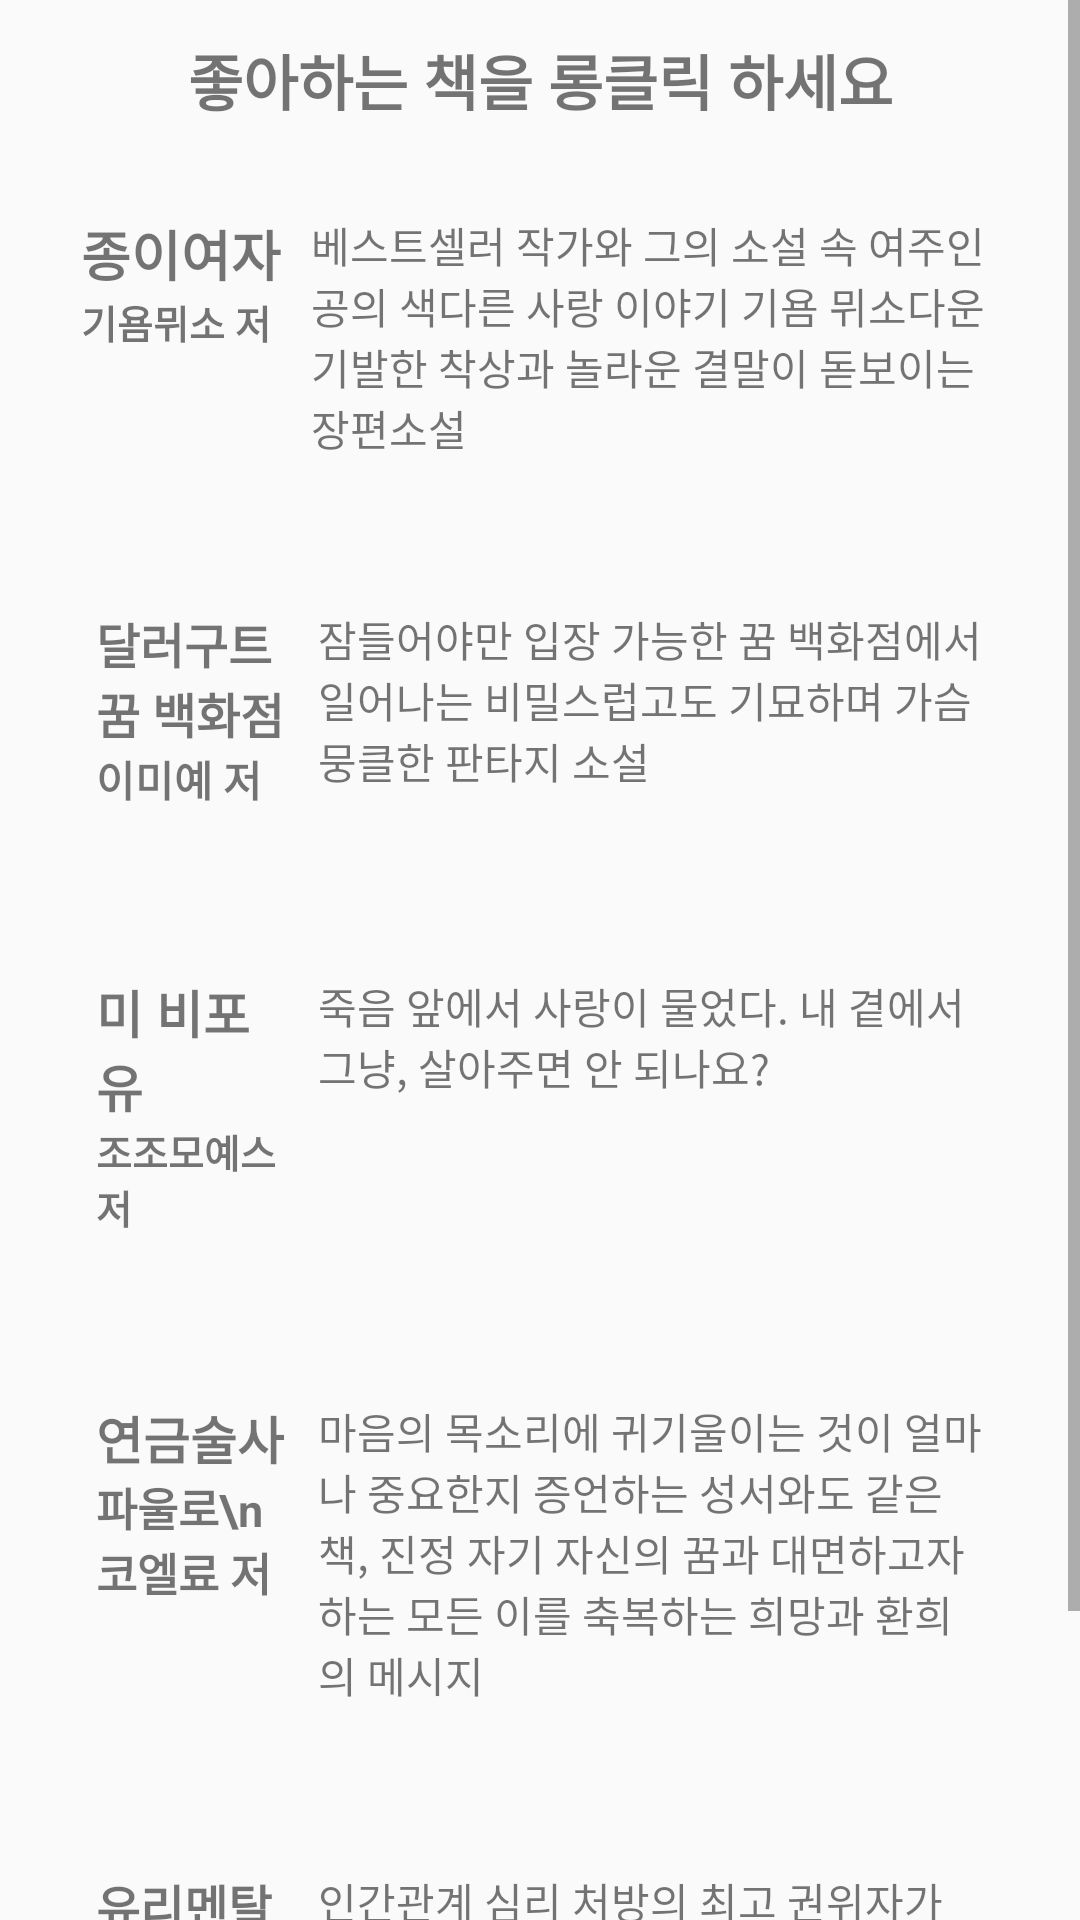

Write the Android layout XML for this screen, with the resource values it uses.
<!-- AndroidManifest.xml: application theme Theme.ChoMJ_60191690_FinalExam -->
<!-- res/layout/book.xml -->
<?xml version="1.0" encoding="utf-8"?>
<ScrollView xmlns:android="http://schemas.android.com/apk/res/android"
    android:layout_width="match_parent"
    android:layout_height="match_parent"
    android:layout_weight="1"
    android:orientation="vertical">

   <LinearLayout
       android:layout_width="match_parent"
       android:layout_height="match_parent"
       android:background="@drawable/round_corner"
       android:orientation="vertical"
       android:padding="12dp">

      <TextView
          android:layout_width="match_parent"
          android:layout_height="wrap_content"
          android:layout_marginBottom="15dp"
          android:gravity="center"
          android:text="좋아하는 책을 롱클릭 하세요"
          android:textSize="20sp"
          android:textStyle="bold" />

      <LinearLayout
          android:id="@+id/book1"
          android:layout_width="match_parent"
          android:layout_height="wrap_content"
          android:layout_marginBottom="15dp"
          android:background="@drawable/list_round"
          android:orientation="horizontal"
          android:padding="15dp">

         <LinearLayout
             android:layout_width="match_parent"
             android:layout_height="wrap_content"
             android:layout_weight="3"
             android:orientation="vertical"
             android:paddingRight="5dp">

            <TextView
                android:layout_width="match_parent"
                android:layout_height="wrap_content"
                android:text="종이여자"
                android:textSize="18sp"
                android:textStyle="bold" />

            <TextView
                android:layout_width="match_parent"
                android:layout_height="wrap_content"
                android:text="기욤뮈소 저"
                android:textSize="13sp"
                android:textStyle="bold" />
         </LinearLayout>

         <TextView
             android:layout_width="match_parent"
             android:layout_height="wrap_content"
             android:layout_weight="1"
             android:text="베스트셀러 작가와 그의 소설 속 여주인공의 색다른 사랑 이야기
기욤 뮈소다운 기발한 착상과 놀라운 결말이 돋보이는 장편소설" />
      </LinearLayout>


      <LinearLayout
          android:id="@+id/book2"
          android:layout_width="match_parent"
          android:layout_height="wrap_content"
          android:layout_marginBottom="15dp"
          android:background="@drawable/list_round"
          android:orientation="horizontal"
          android:padding="20dp">

         <LinearLayout
             android:layout_width="match_parent"
             android:layout_height="wrap_content"
             android:layout_weight="3"
             android:orientation="vertical"
             android:paddingRight="5dp">

            <TextView
                android:layout_width="match_parent"
                android:layout_height="wrap_content"
                android:text="달러구트 꿈 백화점"
                android:textSize="16sp"
                android:textStyle="bold" />

            <TextView
                android:layout_width="match_parent"
                android:layout_height="wrap_content"
                android:text="이미예 저"
                android:textSize="14sp"
                android:textStyle="bold" />
         </LinearLayout>

         <TextView
             android:layout_width="match_parent"
             android:layout_height="wrap_content"
             android:layout_weight="1"
             android:text="잠들어야만 입장 가능한 꿈 백화점에서 일어나는 비밀스럽고도 기묘하며 가슴 뭉클한 판타지 소설" />
      </LinearLayout>


      <LinearLayout
          android:id="@+id/book3"
          android:layout_width="match_parent"
          android:layout_height="wrap_content"
          android:layout_marginBottom="15dp"
          android:background="@drawable/list_round"
          android:orientation="horizontal"
          android:padding="20dp">

         <LinearLayout
             android:layout_width="match_parent"
             android:layout_height="wrap_content"
             android:layout_weight="3"
             android:orientation="vertical"
             android:paddingRight="5dp">

            <TextView
                android:layout_width="match_parent"
                android:layout_height="wrap_content"
                android:text="미 비포 유"
                android:textSize="17sp"
                android:textStyle="bold" />

            <TextView
                android:layout_width="match_parent"
                android:layout_height="wrap_content"
                android:text="조조모예스 저"
                android:textSize="13sp"
                android:textStyle="bold" />
         </LinearLayout>

         <TextView
             android:layout_width="match_parent"
             android:layout_height="wrap_content"
             android:layout_weight="1"
             android:text="죽음 앞에서 사랑이 물었다.
내 곁에서 그냥, 살아주면 안 되나요?" />
      </LinearLayout>


      <LinearLayout
          android:id="@+id/book4"
          android:layout_width="match_parent"
          android:layout_height="wrap_content"
          android:layout_marginBottom="15dp"
          android:background="@drawable/list_round"
          android:orientation="horizontal"
          android:padding="20dp">

         <LinearLayout
             android:layout_width="match_parent"
             android:layout_height="wrap_content"
             android:layout_weight="3"
             android:orientation="vertical"
             android:paddingRight="5dp">

            <TextView
                android:layout_width="match_parent"
                android:layout_height="wrap_content"
                android:text="연금술사"
                android:textSize="17sp"
                android:textStyle="bold" />

            <TextView
                android:layout_width="match_parent"
                android:layout_height="wrap_content"
                android:text="파울로\n코엘료 저"
                android:textSize="15sp"
                android:textStyle="bold" />
         </LinearLayout>

         <TextView
             android:layout_width="match_parent"
             android:layout_height="wrap_content"
             android:layout_weight="1"
             android:text="마음의 목소리에 귀기울이는 것이 얼마나 중요한지 증언하는 성서와도 같은 책, 진정 자기 자신의 꿈과 대면하고자 하는 모든 이를 축복하는 희망과 환희의 메시지" />
      </LinearLayout>

      <LinearLayout
          android:id="@+id/book5"
          android:layout_width="match_parent"
          android:layout_height="wrap_content"
          android:background="@drawable/list_round"
          android:orientation="horizontal"
          android:padding="20dp">

         <LinearLayout
             android:layout_width="match_parent"
             android:layout_height="wrap_content"
             android:layout_weight="3"
             android:orientation="vertical"
             android:paddingRight="5dp">

            <TextView
                android:layout_width="match_parent"
                android:layout_height="wrap_content"
                android:text="유리멘탈을 위한 심리책"
                android:textSize="16sp"
                android:textStyle="bold" />

            <TextView
                android:layout_width="match_parent"
                android:layout_height="wrap_content"
                android:text="미즈시마 히로코 저"
                android:textSize="13sp"
                android:textStyle="bold" />
         </LinearLayout>

         <TextView
             android:layout_width="match_parent"
             android:layout_height="wrap_content"
             android:layout_weight="1"
             android:text="인간관계 심리 처방의 최고 권위자가 알려주는 상처투성이 세상에서 나를 지키는 단단한 마음 만들기" />
      </LinearLayout>
   </LinearLayout>
</ScrollView>
<!-- resources referenced by this layout -->
<resources>
  <style name="Theme.ChoMJ_60191690_FinalExam" parent="Theme.AppCompat.Light">
          
          <item name="colorPrimary">@color/purple_500</item>
          <item name="colorPrimaryVariant">@color/purple_700</item>
          <item name="colorOnPrimary">@color/white</item>
          
          <item name="colorSecondary">@color/teal_200</item>
          <item name="colorSecondaryVariant">@color/teal_700</item>
          <item name="colorOnSecondary">@color/black</item>
          
          <item name="android:statusBarColor" tools:targetApi="l">?attr/colorPrimaryVariant</item>
          
      </style>
  <!-- not gathered from this repository: default colours our renderer supplied (Android Studio template values) -->
  <color name="purple_500">#FF6200EE</color>
  <color name="purple_700">#FF3700B3</color>
  <color name="teal_200">#FF03DAC5</color>
  <color name="teal_700">#FF018786</color>
  <color name="black">#FF000000</color>
  <color name="white">#FFFFFFFF</color>
</resources>
